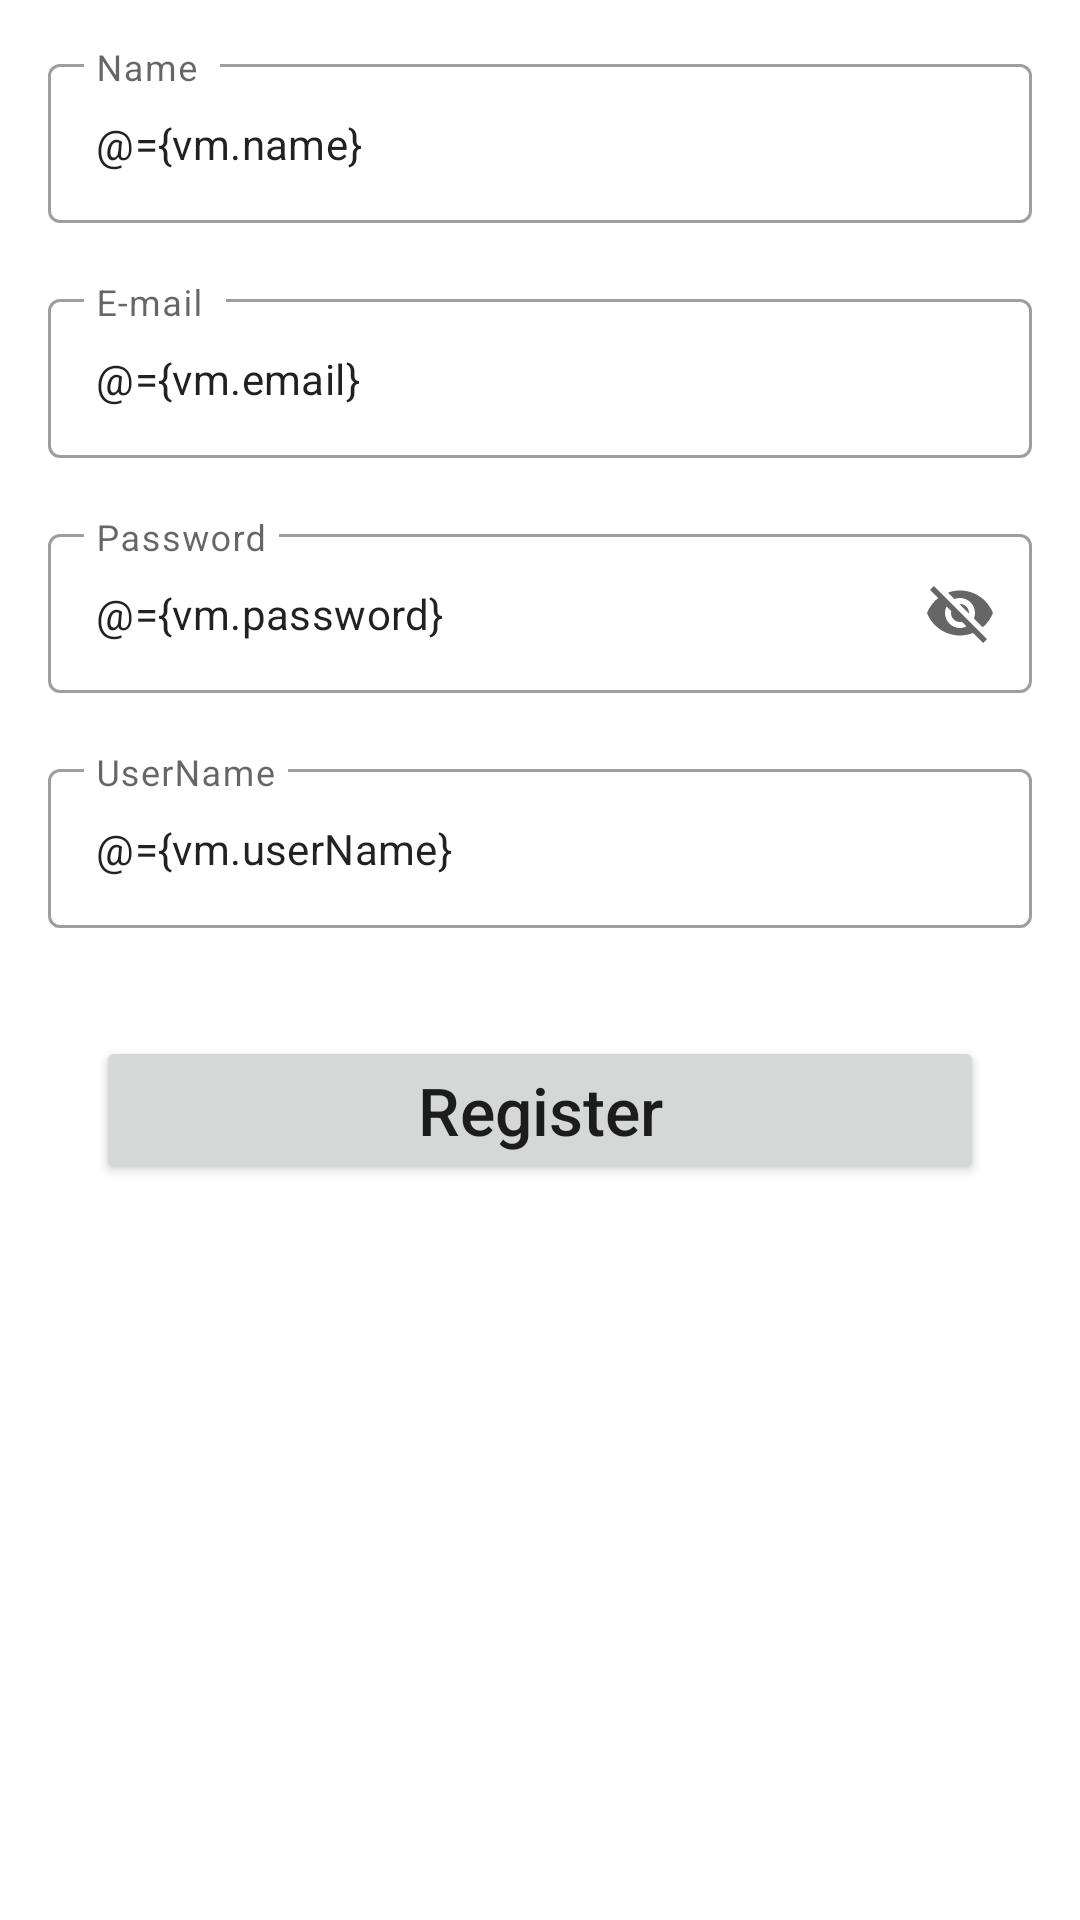

This screen was rendered from an Android layout file. Write that file and the resources it references.
<!-- AndroidManifest.xml: application theme Theme.Chat -->
<!-- res/layout/activity_register.xml -->
<?xml version="1.0" encoding="utf-8"?>
<layout xmlns:android="http://schemas.android.com/apk/res/android"
    xmlns:app="http://schemas.android.com/apk/res-auto"
    xmlns:tools="http://schemas.android.com/tools">

    <data>
        <variable
            name="vm"
            type="com.example.chat.register.RegisterViewModel" />
    </data>

    <androidx.constraintlayout.widget.ConstraintLayout
        android:layout_width="match_parent"
        android:layout_height="match_parent"
        tools:context=".register.RegisterActivity"
        >

        <com.google.android.material.textfield.TextInputLayout
            android:id="@+id/txt_input_name"
            android:layout_width="match_parent"
            android:layout_height="wrap_content"
            android:layout_margin="12dp"
            app:layout_constraintTop_toTopOf="parent"
            app:layout_constraintStart_toStartOf="parent"
            android:padding="4dp"
            style="@style/Widget.MaterialComponents.TextInputLayout.OutlinedBox"
            >

            <com.google.android.material.textfield.TextInputEditText
                android:id="@+id/et_name"
                android:layout_width="match_parent"
                android:layout_height="match_parent"
                android:hint="Name "
                android:textSize="14sp"
               android:text="@={vm.name}"
                />
        </com.google.android.material.textfield.TextInputLayout>
        <com.google.android.material.textfield.TextInputLayout
            android:id="@+id/txt_input_email"
            android:layout_width="match_parent"
            android:layout_height="wrap_content"
            android:layout_margin="12dp"
            app:layout_constraintTop_toBottomOf="@id/txt_input_name"
            app:layout_constraintStart_toStartOf="parent"
            android:padding="4dp"
            style="@style/Widget.MaterialComponents.TextInputLayout.OutlinedBox"
            >

            <com.google.android.material.textfield.TextInputEditText
                android:id="@+id/et_email"
                android:layout_width="match_parent"
                android:layout_height="match_parent"
                android:hint="E-mail "
                android:text="@={vm.email}"
                android:textSize="14sp"
                />
        </com.google.android.material.textfield.TextInputLayout>
        <com.google.android.material.textfield.TextInputLayout
            android:id="@+id/txt_input_password"
            android:layout_width="match_parent"
            android:layout_height="wrap_content"
            android:layout_margin="12dp"
            app:layout_constraintTop_toBottomOf="@id/txt_input_email"
            app:layout_constraintStart_toStartOf="parent"
            android:padding="4dp"
            app:endIconMode="password_toggle"
            style="@style/Widget.MaterialComponents.TextInputLayout.OutlinedBox"
            >

            <com.google.android.material.textfield.TextInputEditText
                android:id="@+id/et_password"
                android:layout_width="match_parent"
                android:layout_height="match_parent"
                android:hint="Password"
                android:text="@={vm.password}"
                android:textSize="14sp"
                />
        </com.google.android.material.textfield.TextInputLayout>
        <com.google.android.material.textfield.TextInputLayout
            android:id="@+id/txt_input_username"
            android:layout_width="match_parent"
            android:layout_height="wrap_content"
            android:layout_margin="12dp"
            app:layout_constraintTop_toBottomOf="@id/txt_input_password"
            app:layout_constraintStart_toStartOf="parent"
            android:padding="4dp"
            style="@style/Widget.MaterialComponents.TextInputLayout.OutlinedBox"
            >

            <com.google.android.material.textfield.TextInputEditText
                android:id="@+id/et_username"
                android:layout_width="match_parent"
                android:layout_height="match_parent"
                android:hint="UserName"
                android:text="@={vm.userName}"
                android:textSize="14sp"
                />
        </com.google.android.material.textfield.TextInputLayout>

        <Button
            android:layout_width="match_parent"
            android:layout_height="wrap_content"
            app:layout_constraintStart_toStartOf="parent"
            app:layout_constraintTop_toBottomOf="@id/txt_input_username"
            android:layout_margin="32dp"
            android:text="Register"
            android:onClick="@{()->vm.register()}"
            android:textAllCaps="false"
            android:textSize="22sp"
            />
    </androidx.constraintlayout.widget.ConstraintLayout>
</layout>
<!-- resources referenced by this layout -->
<resources>
  <style name="Theme.Chat" parent="Theme.MaterialComponents.DayNight.NoActionBar">
          
          <item name="colorPrimary">@color/teal_200</item>
          <item name="colorPrimaryVariant">@color/teal_700</item>
          <item name="colorOnPrimary">@color/white</item>
          
  
      </style>
  <color name="teal_200">#D31D8F84</color>
  <color name="teal_700">#0A5C5B</color>
  <color name="white">#FFFFFFFF</color>
</resources>
